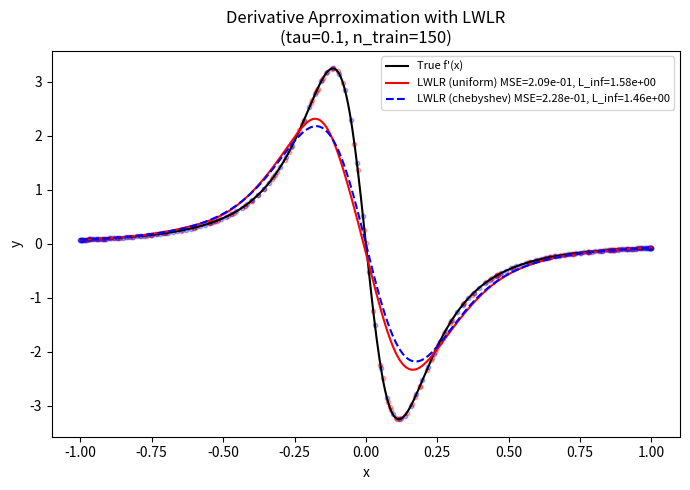
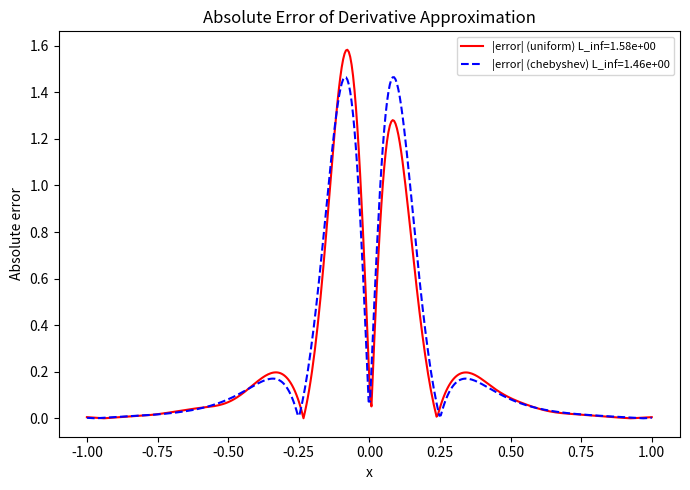

These figures' Python source, in order:
import numpy as np
import matplotlib.pyplot as plt

# ------------------------------
# Target function (Runge)
# ------------------------------
def runge(x):
    return -50*x/ (1.0 + 25.0 * x**2)**2

# ------------------------------
# Locally Weighted Linear Regression
# ------------------------------
def lwlr_point(xq, X, y, tau=0.15):
    w = np.exp(- (X - xq)**2 / (2.0 * tau**2))   # weights
    Phi = np.hstack([np.ones_like(X), X])        # design matrix [1, x]
    A = (Phi * w).T @ Phi
    b = (Phi * w).T @ y
    theta = np.linalg.solve(A, b)
    xq_feat = np.array([1.0, xq])
    yq = xq_feat @ theta
    return yq.item()

def lwlr_predict(Xq, X, y, tau=0.15):
    return np.array([lwlr_point(xq, X, y, tau) for xq in Xq.ravel()]).reshape(-1,1)

# ------------------------------
# Chebyshev 第一類節點
# ------------------------------
def chebyshev_first_kind_nodes(n):
    k = np.arange(1, n+1)
    x = np.cos((2*k - 1) * np.pi / (2*n))
    return x.reshape(-1,1)

# ------------------------------
# Example usage
# ------------------------------
if __name__ == "__main__":
    rng = np.random.default_rng(0)

    # prediction grid
    Xg = np.linspace(-1, 1, 400).reshape(-1,1)
    yg = runge(Xg)

    tau = 0.1
    n_train = 150

    # Case 1: uniform random nodes
    X_uni = rng.uniform(-1, 1, size=(n_train, 1))
    y_uni = runge(X_uni)
    yhat_uni = lwlr_predict(Xg, X_uni, y_uni, tau=tau)

    # Case 2: Chebyshev nodes
    X_cheb = chebyshev_first_kind_nodes(n_train)
    y_cheb = runge(X_cheb)
    yhat_cheb = lwlr_predict(Xg, X_cheb, y_cheb, tau=tau)

    # Metrics
    mse_uni  = np.mean((yhat_uni - yg)**2)
    mse_cheb = np.mean((yhat_cheb - yg)**2)
    linf_uni  = np.max(np.abs(yhat_uni - yg))
    linf_cheb = np.max(np.abs(yhat_cheb - yg))

    print(f"[Uniform]   MSE={mse_uni:.3e},  L_inf={linf_uni:.3e}")
    print(f"[Chebyshev] MSE={mse_cheb:.3e}, L_inf={linf_cheb:.3e}")

    # Plot 1: Function vs Prediction
    plt.figure(figsize=(7,5))
    plt.plot(Xg, yg, 'k-', label="True f'(x)")
    plt.plot(Xg, yhat_uni, 'r-',
             label=f"LWLR (uniform) MSE={mse_uni:.2e}, L_inf={linf_uni:.2e}")
    plt.plot(Xg, yhat_cheb, 'b--',
             label=f"LWLR (chebyshev) MSE={mse_cheb:.2e}, L_inf={linf_cheb:.2e}")
    plt.scatter(X_uni, y_uni, s=10, alpha=0.3, color="red")
    plt.scatter(X_cheb, y_cheb, s=10, alpha=0.3, color="blue")
    plt.title(f"Derivative Aprroximation with LWLR\n(tau={tau}, n_train={n_train})")

    plt.xlabel("x"); plt.ylabel("y"); plt.legend(fontsize=8); plt.tight_layout()
    plt.show()

    # Plot 2: Absolute Error Comparison
    plt.figure(figsize=(7,5))
    plt.plot(Xg, np.abs(yhat_uni - yg), 'r-',
             label=f"|error| (uniform) L_inf={linf_uni:.2e}")
    plt.plot(Xg, np.abs(yhat_cheb - yg), 'b--',
             label=f"|error| (chebyshev) L_inf={linf_cheb:.2e}")
    plt.title("Absolute Error of Derivative Approximation")
    plt.xlabel("x"); plt.ylabel("Absolute error"); plt.legend(fontsize=8); plt.tight_layout()
    plt.show()
